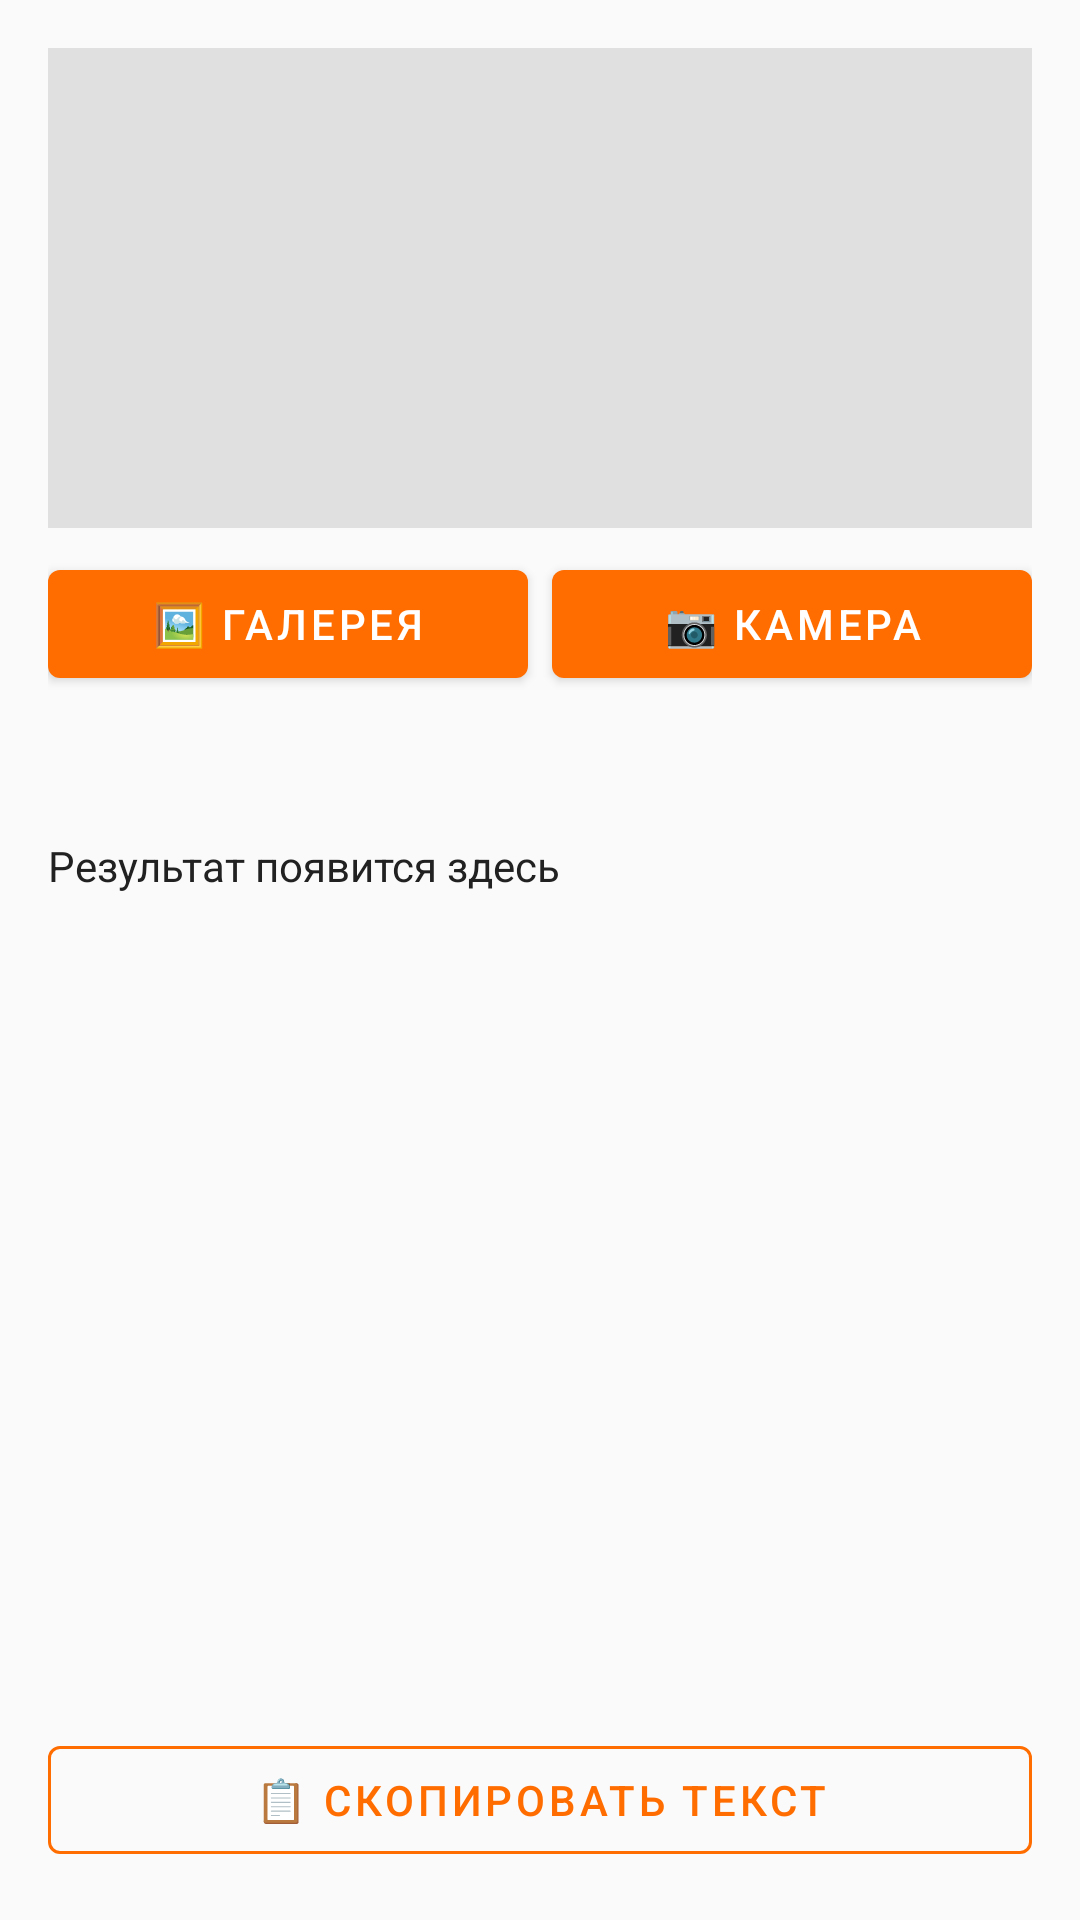

Produce the Android XML layout that renders to this screen, including the resource entries it uses.
<!-- AndroidManifest.xml: application theme Theme.TryaskaFon -->
<!-- res/layout/fragment_ocr.xml -->
<?xml version="1.0" encoding="utf-8"?>
<LinearLayout xmlns:android="http://schemas.android.com/apk/res/android"
    android:layout_width="match_parent"
    android:layout_height="match_parent"
    android:orientation="vertical"
    android:padding="16dp"
    android:background="@color/background">

    <ImageView
        android:id="@+id/ivOcrPreview"
        android:layout_width="match_parent"
        android:layout_height="160dp"
        android:scaleType="centerCrop"
        android:background="@color/divider"
        android:contentDescription="Preview" />

    <LinearLayout
        android:layout_width="match_parent"
        android:layout_height="wrap_content"
        android:orientation="horizontal"
        android:layout_marginTop="8dp">

        <com.google.android.material.button.MaterialButton
            android:id="@+id/btnPickPhoto"
            android:layout_width="0dp"
            android:layout_height="wrap_content"
            android:layout_weight="1"
            android:text="🖼 Галерея"
            android:layout_marginEnd="4dp" />

        <com.google.android.material.button.MaterialButton
            android:id="@+id/btnTakePhoto"
            android:layout_width="0dp"
            android:layout_height="wrap_content"
            android:layout_weight="1"
            android:text="📷 Камера"
            android:layout_marginStart="4dp" />
    </LinearLayout>

    <TextView
        android:id="@+id/tvOcrHint"
        android:layout_width="match_parent"
        android:layout_height="wrap_content"
        android:textSize="12sp"
        android:textColor="@color/text_secondary"
        android:gravity="center"
        android:layout_marginTop="4dp" />

    <ProgressBar
        android:id="@+id/progressOcr"
        android:layout_width="match_parent"
        android:layout_height="wrap_content"
        android:visibility="gone"
        android:layout_marginTop="4dp" />

    <TextView
        android:id="@+id/tvOcrStats"
        android:layout_width="match_parent"
        android:layout_height="wrap_content"
        android:textSize="11sp"
        android:textColor="@color/text_secondary"
        android:layout_marginTop="4dp" />

    <ScrollView
        android:layout_width="match_parent"
        android:layout_height="0dp"
        android:layout_weight="1"
        android:layout_marginTop="8dp">

        <TextView
            android:id="@+id/tvOcrResult"
            android:layout_width="match_parent"
            android:layout_height="wrap_content"
            android:text="Результат появится здесь"
            android:textSize="14sp"
            android:textColor="@color/text_primary"
            android:lineSpacingMultiplier="1.4"
            android:textIsSelectable="true" />
    </ScrollView>

    <com.google.android.material.button.MaterialButton
        android:id="@+id/btnCopyOcr"
        android:layout_width="match_parent"
        android:layout_height="wrap_content"
        android:text="📋 Скопировать текст"
        style="@style/Widget.MaterialComponents.Button.OutlinedButton"
        app:strokeColor="@color/primary"
        android:textColor="@color/primary"
        android:layout_marginTop="8dp"
        xmlns:app="http://schemas.android.com/apk/res-auto" />

</LinearLayout>
<!-- resources referenced by this layout -->
<resources>
  <color name="background">#FAFAFA</color>
  <color name="divider">#E0E0E0</color>
  <color name="primary">#FF6D00</color>
  <color name="text_primary">#212121</color>
  <color name="text_secondary">#757575</color>
  <style name="Theme.TryaskaFon" parent="Theme.MaterialComponents.DayNight.NoActionBar">
          <item name="colorPrimary">@color/primary</item>
          <item name="colorPrimaryVariant">@color/primary_dark</item>
          <item name="colorOnPrimary">@color/colorOnPrimary</item>
          <item name="colorSecondary">@color/accent</item>
          <item name="colorSecondaryVariant">@color/colorSecondaryVariant</item>
          <item name="colorOnSecondary">@color/colorOnSecondary</item>
          <item name="android:colorBackground">@color/background</item>
          <item name="colorSurface">@color/surface</item>
          <item name="colorOnSurface">@color/text_primary</item>
          <item name="colorError">@color/colorError</item>
          <item name="colorOnError">@color/colorOnError</item>
          <item name="android:statusBarColor">@color/primary_dark</item>
          <item name="android:navigationBarColor">@color/surface</item>
      </style>
  <color name="primary_dark">#E65100</color>
  <color name="colorOnPrimary">#FFFFFF</color>
  <color name="accent">#FFD180</color>
  <color name="colorSecondaryVariant">#FFB300</color>
  <color name="colorOnSecondary">#000000</color>
  <color name="surface">#FFFFFF</color>
  <color name="colorError">#B00020</color>
  <color name="colorOnError">#FFFFFF</color>
</resources>
